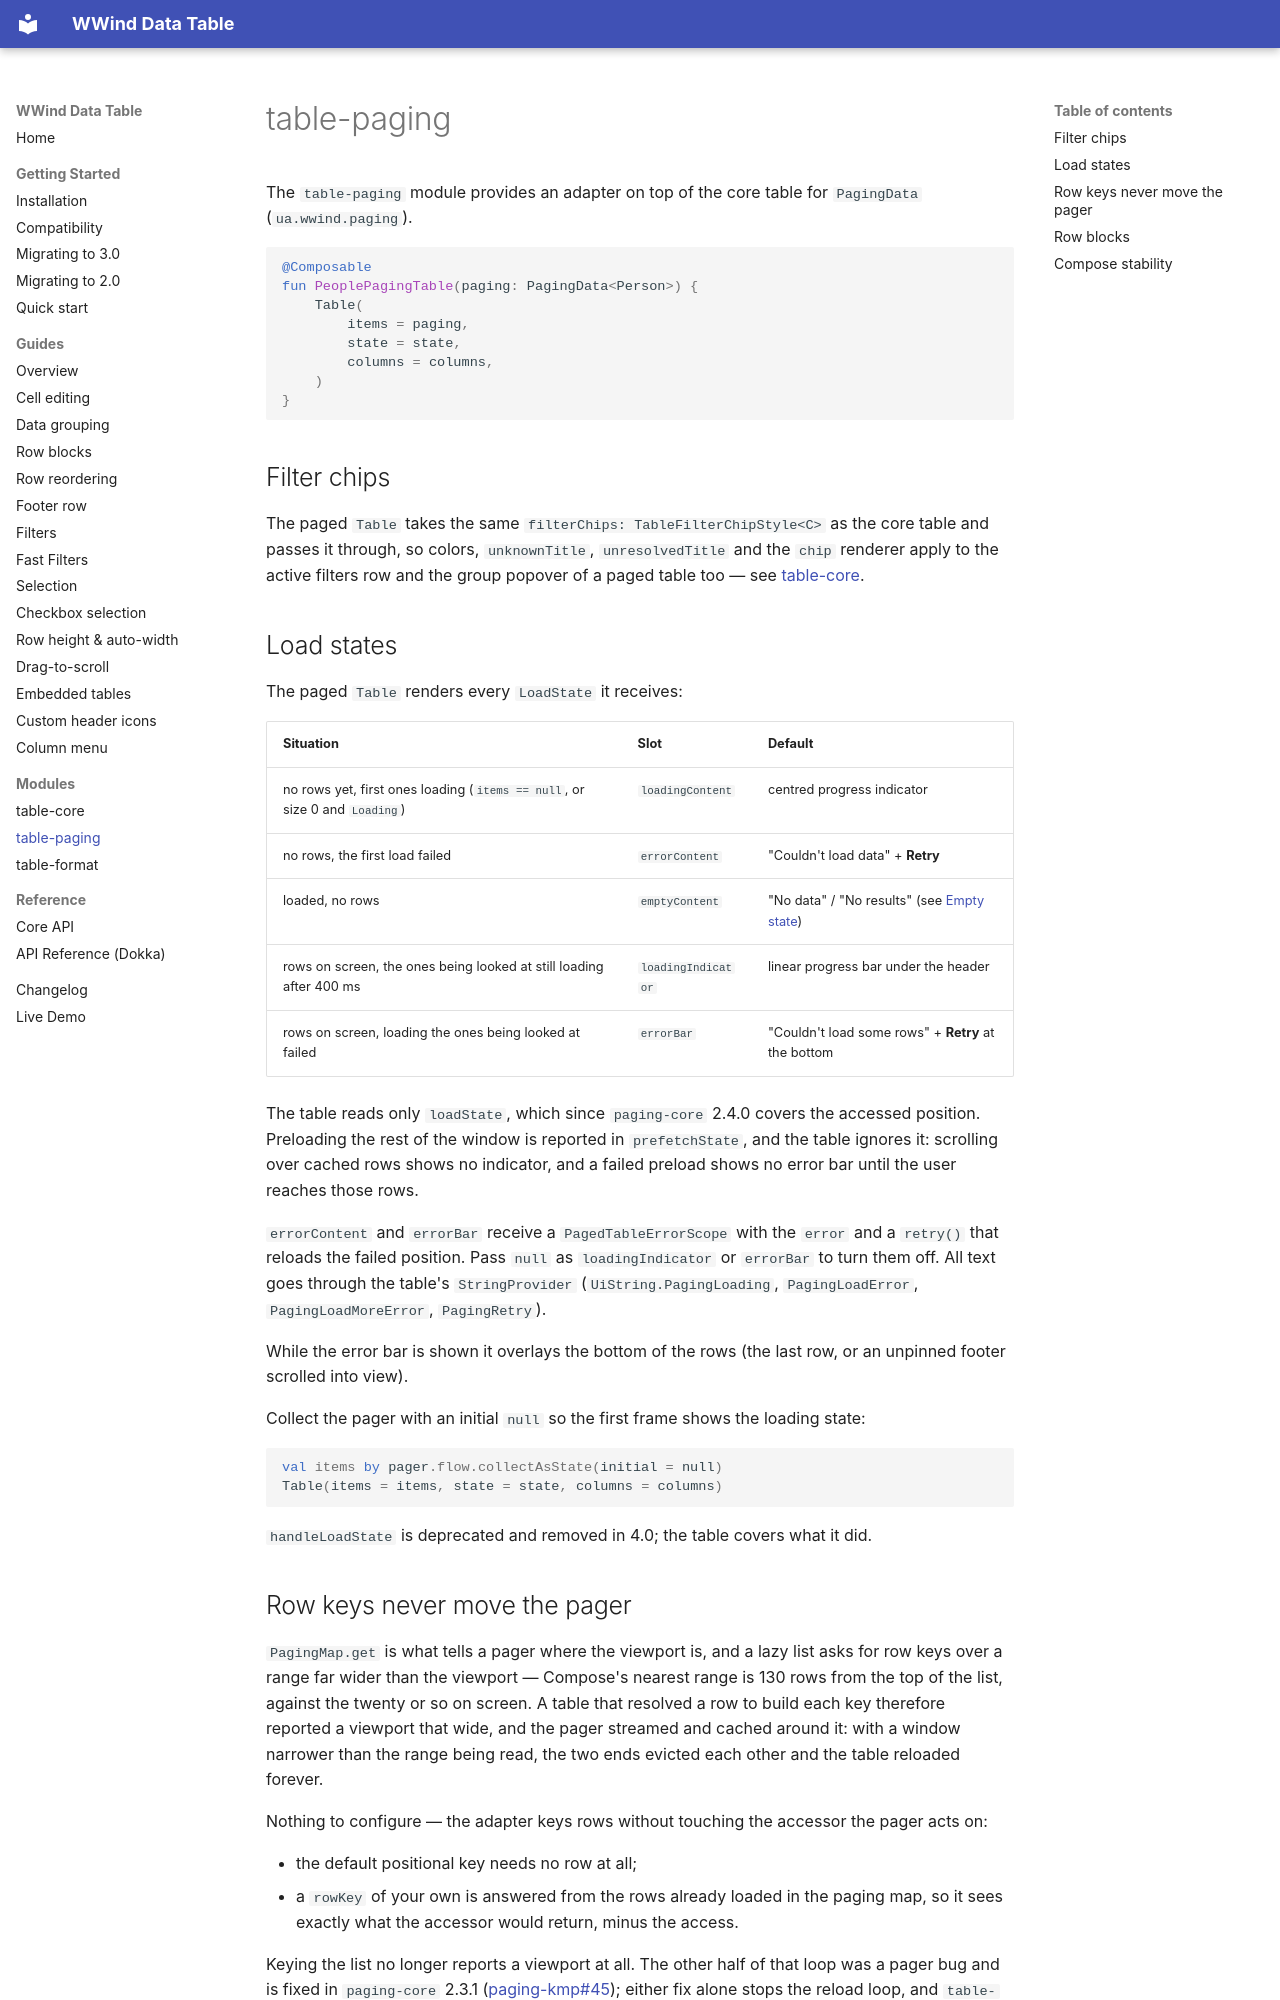

repository: White-Wind-LLC/table · page: modules/table-paging/index.html · generator: mkdocs

# table-paging

The `table-paging` module provides an adapter on top of the core table for `PagingData` (`ua.wwind.paging`).

```kotlin
@Composable
fun PeoplePagingTable(paging: PagingData<Person>) {
    Table(
        items = paging,
        state = state,
        columns = columns,
    )
}
```

## Filter chips

The paged `Table` takes the same `filterChips: TableFilterChipStyle<C>` as the core table and passes it
through, so colors, `unknownTitle`, `unresolvedTitle` and the `chip` renderer apply to the active filters
row and the group popover of a paged table too — see [table-core](table-core.md).

## Load states

The paged `Table` renders every `LoadState` it receives:

| Situation | Slot | Default |
|---|---|---|
| no rows yet, first ones loading (`items == null`, or size 0 and `Loading`) | `loadingContent` | centred progress indicator |
| no rows, the first load failed | `errorContent` | "Couldn't load data" + **Retry** |
| loaded, no rows | `emptyContent` | "No data" / "No results" (see [Empty state](../guides/filters.md#empty-state)) |
| rows on screen, the ones being looked at still loading after 400 ms | `loadingIndicator` | linear progress bar under the header |
| rows on screen, loading the ones being looked at failed | `errorBar` | "Couldn't load some rows" + **Retry** at the bottom |

The table reads only `loadState`, which since `paging-core` 2.4.0 covers the accessed position. Preloading
the rest of the window is reported in `prefetchState`, and the table ignores it: scrolling over cached
rows shows no indicator, and a failed preload shows no error bar until the user reaches those rows.

`errorContent` and `errorBar` receive a `PagedTableErrorScope` with the `error` and a `retry()` that
reloads the failed position. Pass `null` as `loadingIndicator` or `errorBar` to turn them off. All
text goes through the table's `StringProvider` (`UiString.PagingLoading`, `PagingLoadError`,
`PagingLoadMoreError`, `PagingRetry`).

While the error bar is shown it overlays the bottom of the rows (the last row, or an unpinned footer
scrolled into view).

Collect the pager with an initial `null` so the first frame shows the loading state:

```kotlin
val items by pager.flow.collectAsState(initial = null)
Table(items = items, state = state, columns = columns)
```

`handleLoadState` is deprecated and removed in 4.0; the table covers what it did.

## Row keys never move the pager

`PagingMap.get` is what tells a pager where the viewport is, and a lazy list asks for row keys over a
range far wider than the viewport — Compose's nearest range is 130 rows from the top of the list,
against the twenty or so on screen. A table that resolved a row to build each key therefore reported
a viewport that wide, and the pager streamed and cached around it: with a window narrower than the
range being read, the two ends evicted each other and the table reloaded forever.

Nothing to configure — the adapter keys rows without touching the accessor the pager acts on:

- the default positional key needs no row at all;
- a `rowKey` of your own is answered from the rows already loaded in the paging map, so it sees
  exactly what the accessor would return, minus the access.

Keying the list no longer reports a viewport at all. The other half of that loop was a pager bug and
is fixed in `paging-core` 2.3.1 ([paging-kmp#45](https://github.com/White-Wind-LLC/paging-kmp/issues/45));
either fix alone stops the reload loop, and `table-paging` is built against 2.4.0.
